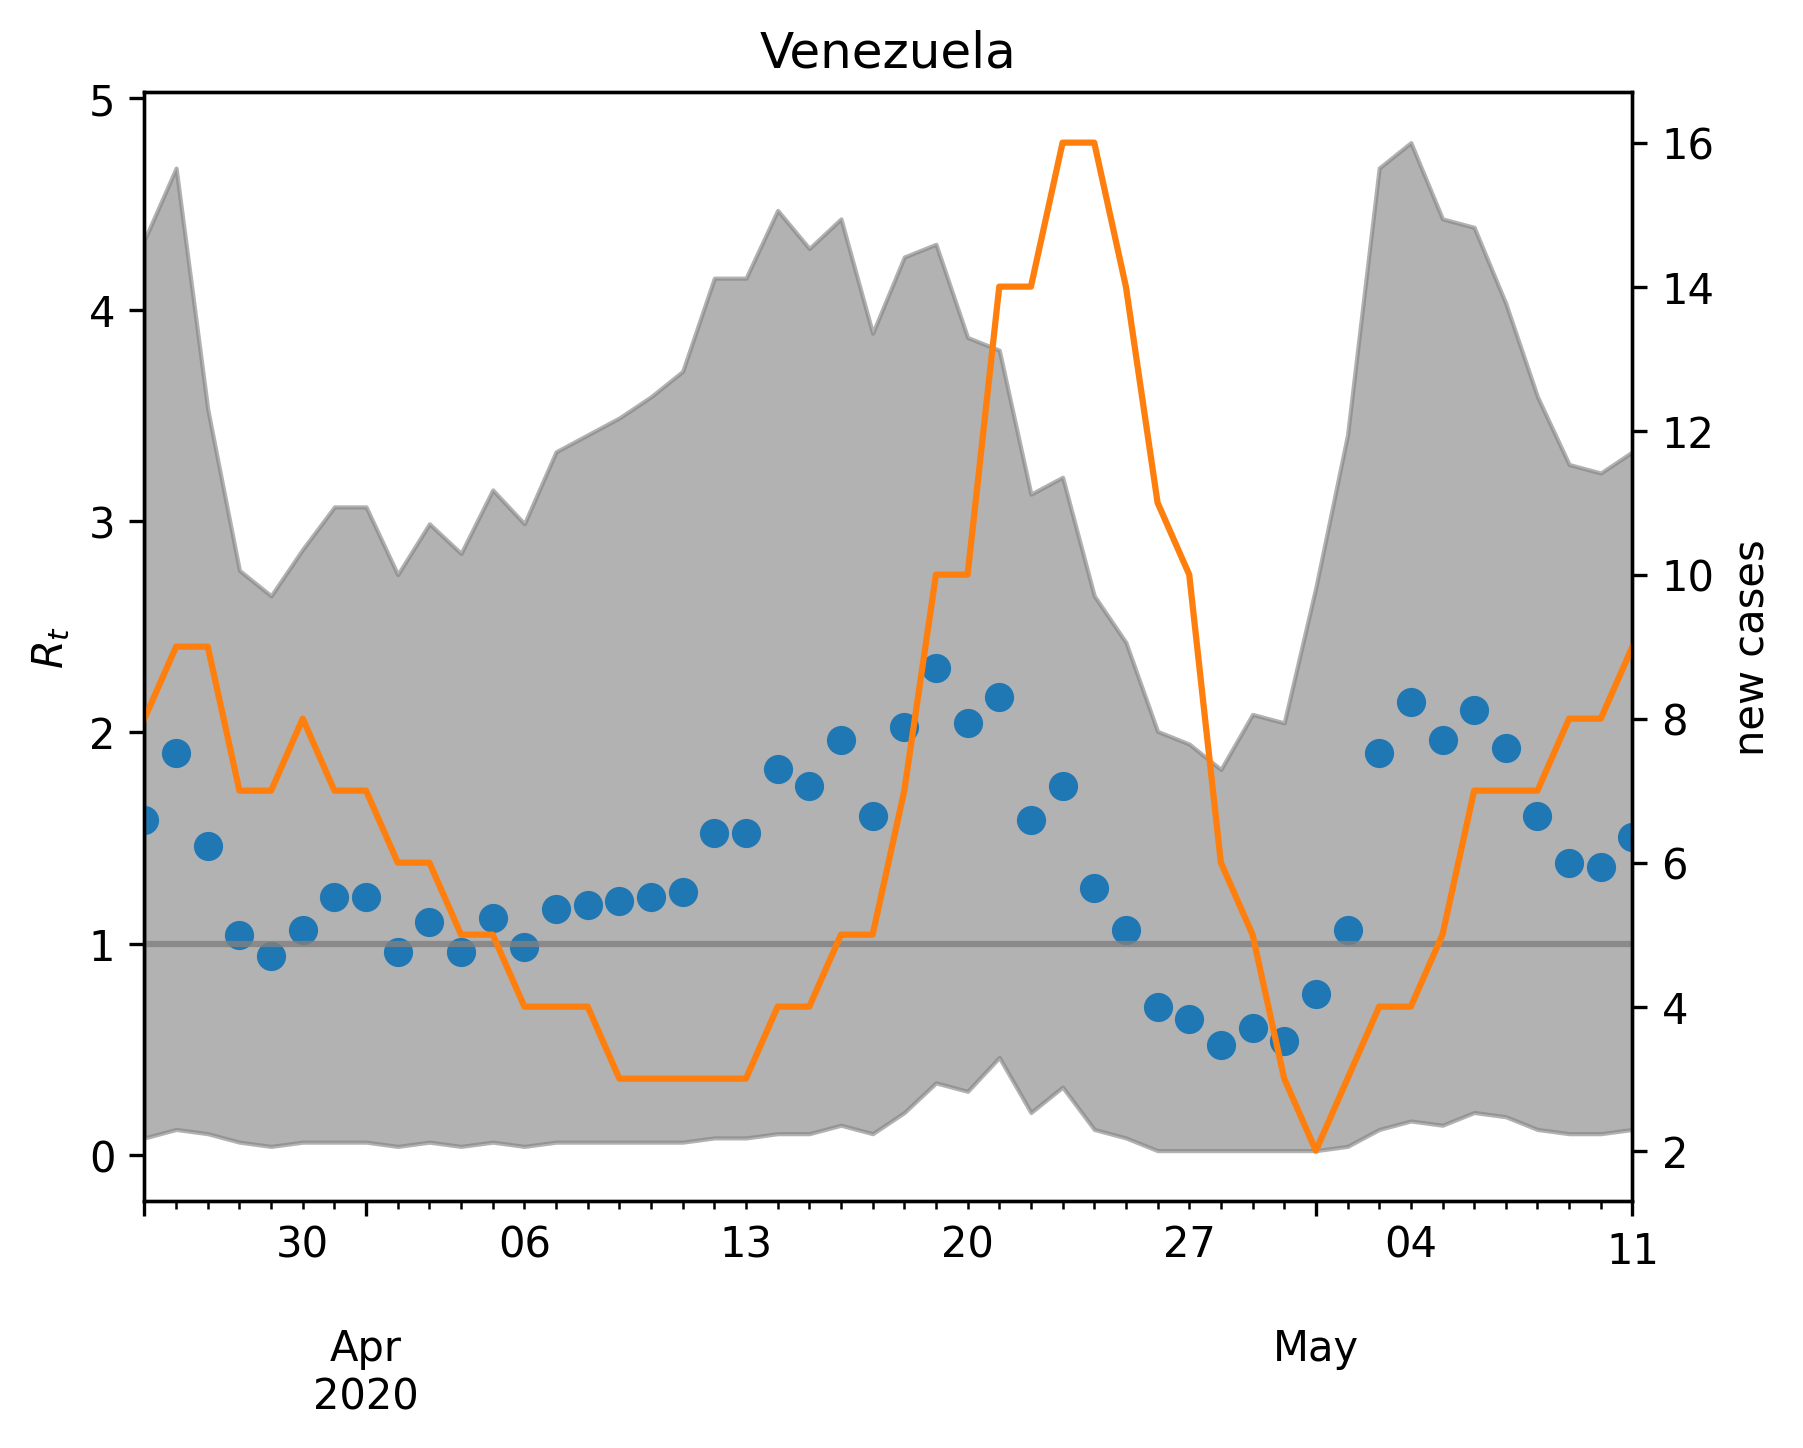

The data file committed next to this chart (first rows):
, median, lower, upper, cases, one
2020-03-25, 1.583, 0.08016, 4.329, 8.0, 1
2020-03-26, 1.904, 0.1202, 4.669, 9.0, 1
2020-03-27, 1.463, 0.1002, 3.527, 9.0, 1
2020-03-28, 1.042, 0.06012, 2.766, 7.0, 1
2020-03-29, 0.9419, 0.04008, 2.645, 7.0, 1
2020-03-30, 1.062, 0.06012, 2.866, 8.0, 1
2020-03-31, 1.222, 0.06012, 3.066, 7.0, 1
2020-04-01, 1.222, 0.06012, 3.066, 7.0, 1
2020-04-02, 0.9619, 0.04008, 2.745, 6.0, 1
2020-04-03, 1.102, 0.06012, 2.986, 6.0, 1
2020-04-04, 0.9619, 0.04008, 2.846, 5.0, 1
2020-04-05, 1.122, 0.06012, 3.146, 5.0, 1
2020-04-06, 0.982, 0.04008, 2.986, 4.0, 1
2020-04-07, 1.162, 0.06012, 3.327, 4.0, 1
2020-04-08, 1.182, 0.06012, 3.407, 4.0, 1
2020-04-09, 1.202, 0.06012, 3.487, 3.0, 1
2020-04-10, 1.222, 0.06012, 3.587, 3.0, 1
2020-04-11, 1.242, 0.06012, 3.707, 3.0, 1
2020-04-12, 1.523, 0.08016, 4.148, 3.0, 1
2020-04-13, 1.523, 0.08016, 4.148, 3.0, 1
2020-04-14, 1.824, 0.1002, 4.469, 4.0, 1
2020-04-15, 1.743, 0.1002, 4.289, 4.0, 1
2020-04-16, 1.964, 0.1403, 4.429, 5.0, 1
2020-04-17, 1.603, 0.1002, 3.888, 5.0, 1
2020-04-18, 2.024, 0.2004, 4.248, 7.0, 1
2020-04-19, 2.305, 0.3407, 4.309, 10.0, 1
2020-04-20, 2.044, 0.3006, 3.868, 10.0, 1
2020-04-21, 2.164, 0.4609, 3.808, 14.0, 1
2020-04-22, 1.583, 0.2004, 3.126, 14.0, 1
2020-04-23, 1.743, 0.3206, 3.206, 16.0, 1
2020-04-24, 1.263, 0.1202, 2.645, 16.0, 1
2020-04-25, 1.062, 0.08016, 2.425, 14.0, 1
2020-04-26, 0.7014, 0.02004, 2.004, 11.0, 1
2020-04-27, 0.6413, 0.02004, 1.944, 10.0, 1
2020-04-28, 0.521, 0.02004, 1.824, 6.0, 1
2020-04-29, 0.6012, 0.02004, 2.084, 5.0, 1
2020-04-30, 0.5411, 0.02004, 2.044, 3.0, 1
2020-05-01, 0.7615, 0.02004, 2.685, 2.0, 1
2020-05-02, 1.062, 0.04008, 3.407, 3.0, 1
2020-05-03, 1.904, 0.1202, 4.669, 4.0, 1
2020-05-04, 2.144, 0.1603, 4.79, 4.0, 1
2020-05-05, 1.964, 0.1403, 4.429, 5.0, 1
2020-05-06, 2.104, 0.2004, 4.389, 7.0, 1
2020-05-07, 1.924, 0.1804, 4.028, 7.0, 1
2020-05-08, 1.603, 0.1202, 3.587, 7.0, 1
2020-05-09, 1.383, 0.1002, 3.267, 8.0, 1
2020-05-10, 1.363, 0.1002, 3.226, 8.0, 1
2020-05-11, 1.503, 0.1202, 3.327, 9.0, 1
